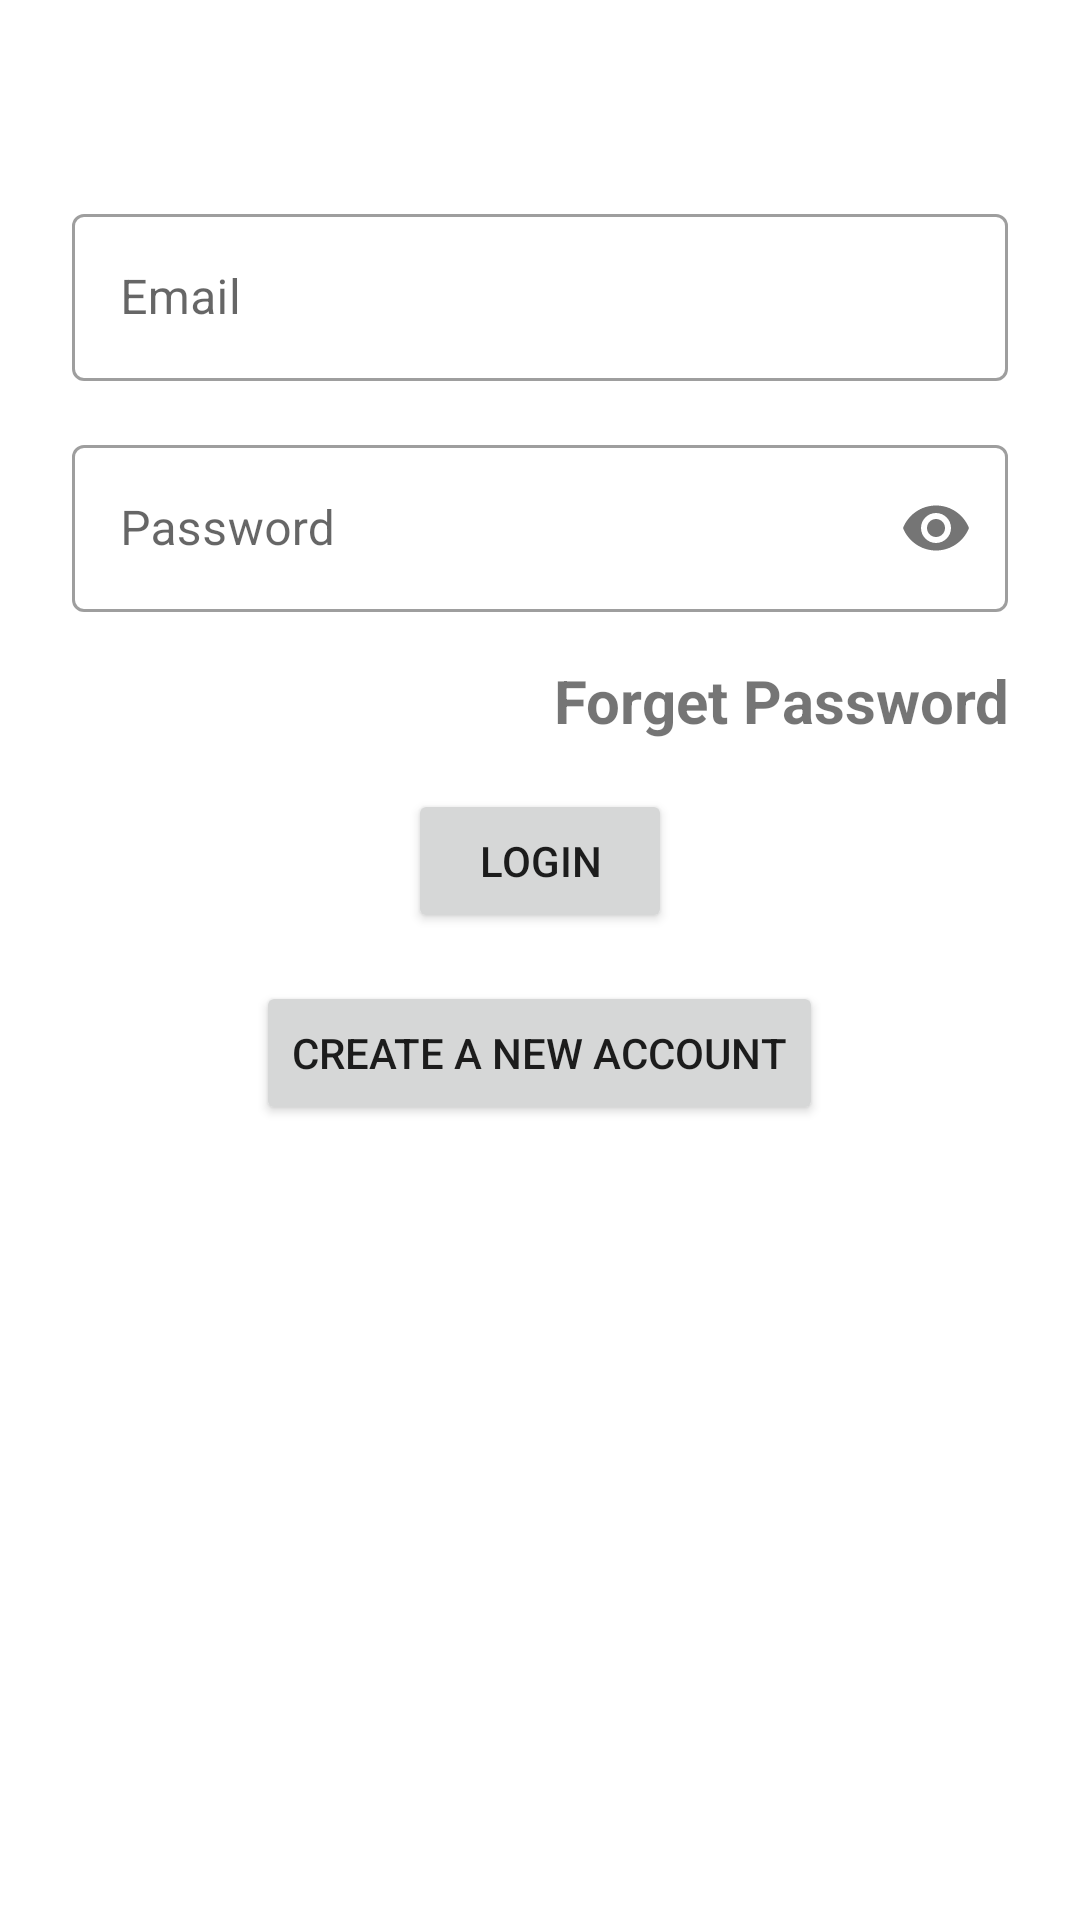

Android layout source for this screen:
<!-- AndroidManifest.xml: application theme Theme.MatricInterMCQS -->
<!-- res/layout/activity_sign_in.xml -->
<?xml version="1.0" encoding="utf-8"?>
<androidx.constraintlayout.widget.ConstraintLayout xmlns:android="http://schemas.android.com/apk/res/android"
    xmlns:app="http://schemas.android.com/apk/res-auto"
    xmlns:tools="http://schemas.android.com/tools"
    android:layout_width="match_parent"
    android:layout_height="match_parent"
    tools:context=".SignInAndSignUp.SignInActivity">

    <LinearLayout
        android:layout_width="0dp"
        android:layout_height="wrap_content"
        android:layout_marginStart="24dp"
        android:layout_marginTop="50dp"
        android:layout_marginEnd="24dp"
        android:orientation="vertical"
        app:layout_constraintEnd_toEndOf="parent"
        app:layout_constraintStart_toStartOf="parent"
        app:layout_constraintTop_toTopOf="parent">

        <com.google.android.material.textfield.TextInputLayout
            style="@style/Widget.MaterialComponents.TextInputLayout.OutlinedBox"
            android:layout_width="match_parent"
            android:layout_height="wrap_content"
            android:layout_marginTop="16dp">

            <com.google.android.material.textfield.TextInputEditText
                android:id="@+id/userEmailForLogin"
                android:layout_width="match_parent"
                android:layout_height="wrap_content"
                android:hint="Email"
                android:inputType="textEmailAddress" />
        </com.google.android.material.textfield.TextInputLayout>


        <com.google.android.material.textfield.TextInputLayout
            style="@style/Widget.MaterialComponents.TextInputLayout.OutlinedBox"
            android:layout_width="match_parent"
            android:layout_height="wrap_content"
            android:layout_marginTop="16dp"
            app:passwordToggleEnabled="true">

            <com.google.android.material.textfield.TextInputEditText
                android:id="@+id/userPassForLogin"
                android:layout_width="match_parent"
                android:layout_height="wrap_content"
                android:hint="Password"
                android:inputType="textPassword" />
        </com.google.android.material.textfield.TextInputLayout>

        <TextView
            android:id="@+id/forgetPassInLogin"
            android:layout_width="match_parent"
            android:layout_height="wrap_content"
            android:layout_marginTop="16dp"
            android:gravity="end"
            android:text="Forget Password"
            android:textSize="20sp"
            android:textStyle="bold" />

        <Button
            android:id="@+id/LoginBtnForLogin"
            android:layout_width="wrap_content"
            android:layout_height="wrap_content"
            android:layout_gravity="center_horizontal"
            android:layout_marginTop="16dp"
            android:text="Login" />

        <Button
            android:id="@+id/CreateNewAccountBtn"
            android:layout_width="wrap_content"
            android:layout_height="wrap_content"
            android:layout_gravity="center_horizontal"
            android:layout_marginTop="16dp"
            android:layout_marginBottom="10dp"
            android:text="Create a new account" />
    </LinearLayout>

</androidx.constraintlayout.widget.ConstraintLayout>
<!-- resources referenced by this layout -->
<resources>
  <style name="Theme.MatricInterMCQS" parent="Theme.MaterialComponents.DayNight.NoActionBar">
          
          <item name="colorPrimary">@color/purple_500</item>
          <item name="colorPrimaryVariant">@color/purple_700</item>
          <item name="colorOnPrimary">@color/white</item>
          
          <item name="colorSecondary">@color/teal_200</item>
          <item name="colorSecondaryVariant">@color/teal_700</item>
          <item name="colorOnSecondary">@color/black</item>
          
          <item name="android:statusBarColor" tools:targetApi="l">?attr/colorPrimaryVariant</item>
          
          <item name="android:windowBackground">@color/light_blue</item>
      </style>
  <color name="purple_500">#3353FB</color>
  <color name="purple_700">#FF3700B3</color>v
  <color name="white">#FFFFFFFF</color>
  <color name="teal_200">#FF03DAC5</color>
  <color name="teal_700">#FF018786</color>
  <color name="black">#FF000000</color>
</resources>
